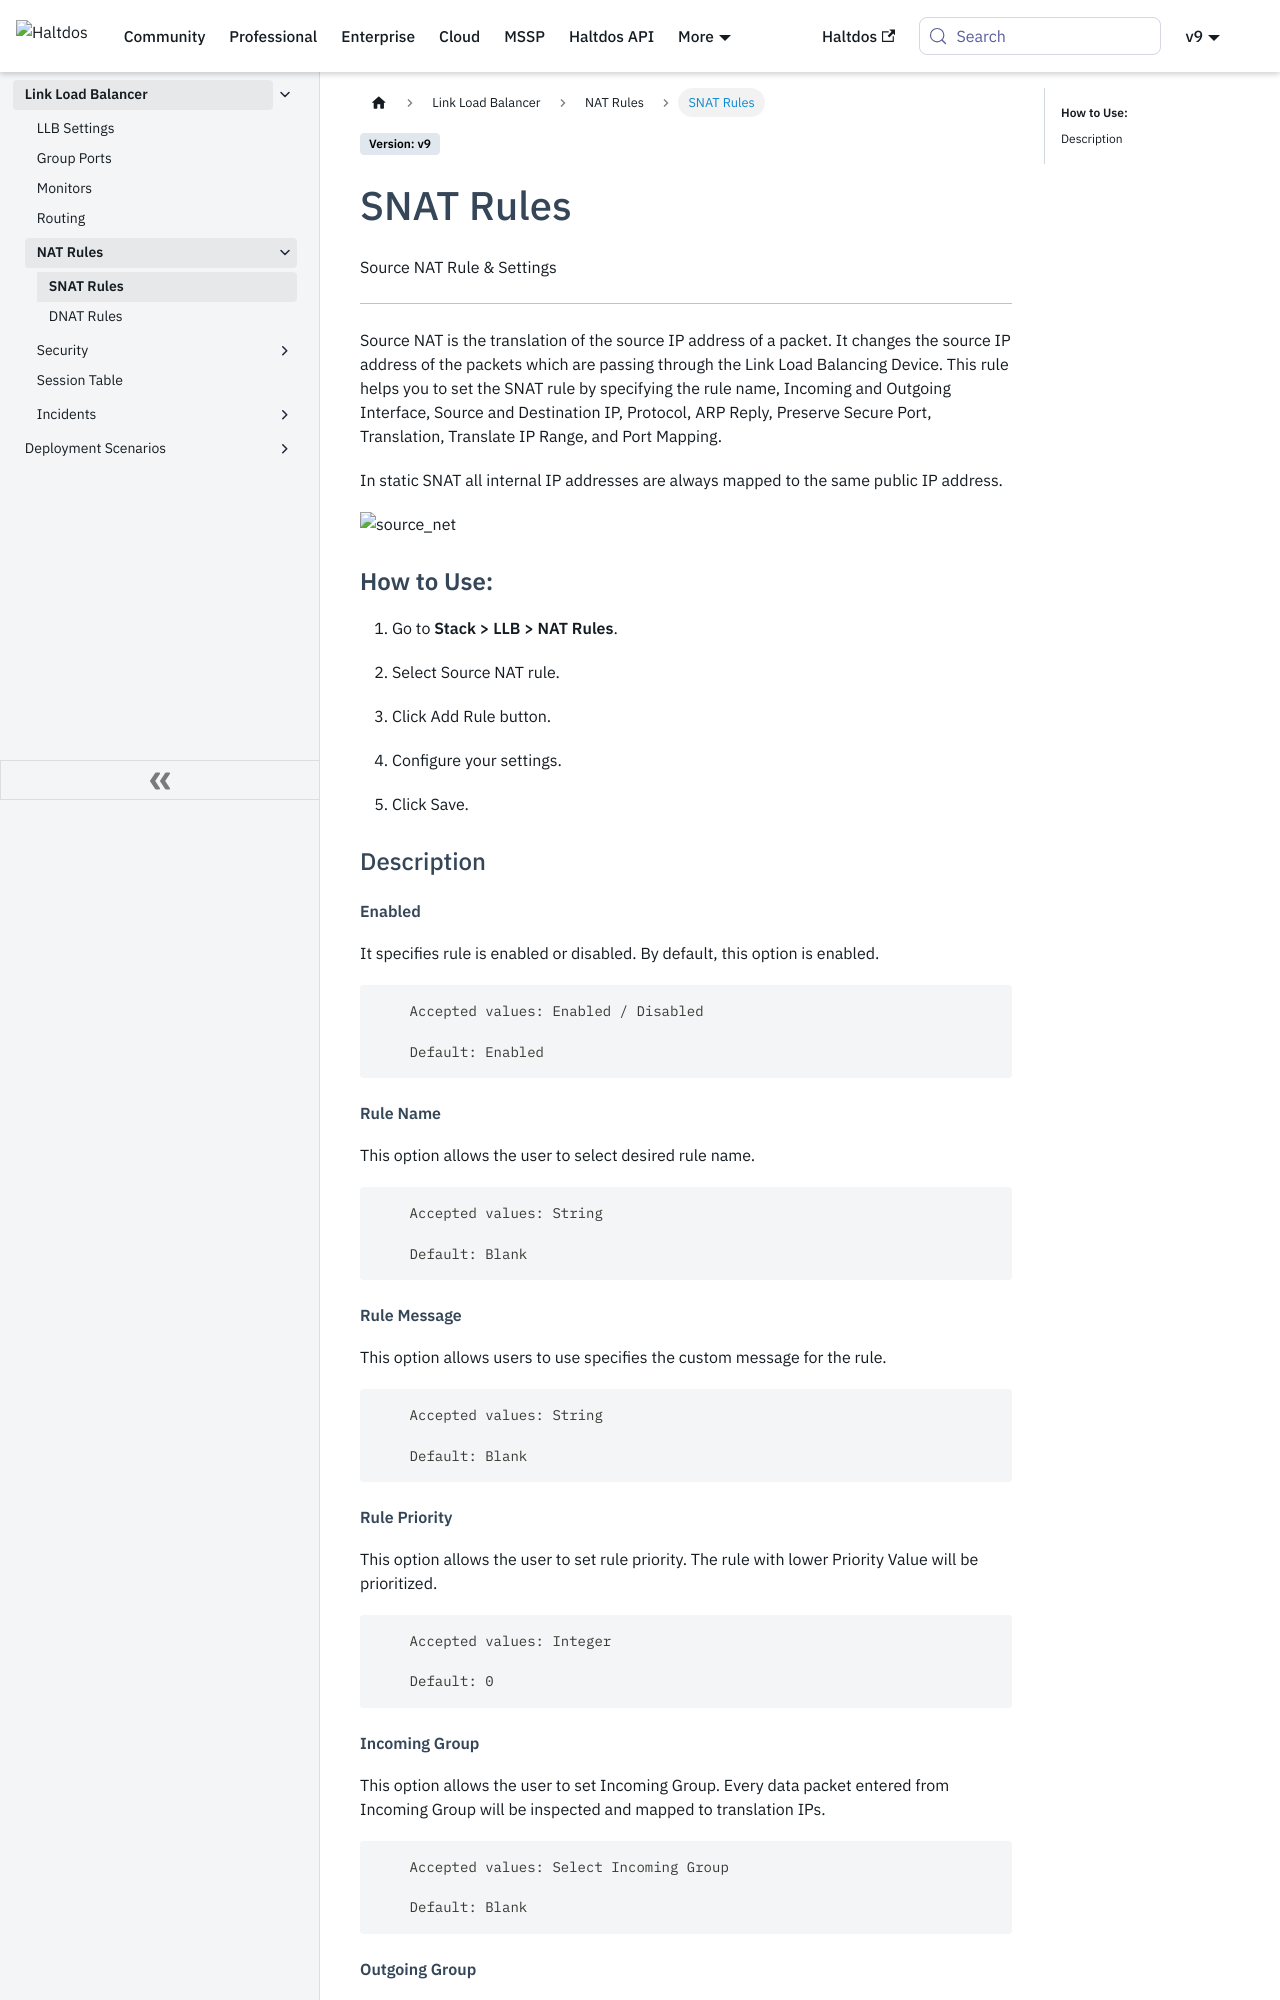

repository: halt-dos/hd-wiki-public · page: enterprise/llb/nat_rules/snat_rule/index.html · generator: docusaurus

---
sidebar_position: 1
---

# SNAT Rules

Source NAT Rule & Settings

---

Source NAT is the translation of the source IP address of a packet. It changes the source IP address of the packets which are passing through the Link Load Balancing Device. This rule helps you to set the SNAT rule by specifying the rule name, Incoming and Outgoing Interface, Source and Destination IP, Protocol, ARP Reply, Preserve Secure Port, Translation, Translate IP Range, and Port Mapping.

In static SNAT all internal IP addresses are always mapped to the same public IP address.

![source_net](/img/llb/v8/llb_snat_rule.png)

### **How to Use:**

1. Go to **Stack > LLB > NAT Rules**.

2. Select Source NAT rule.

3. Click Add Rule button.

4. Configure your settings.

5. Click Save.

### Description

##### **Enabled**

It specifies rule is enabled or disabled. By default, this option is enabled.

```
    Accepted values: Enabled / Disabled

    Default: Enabled
```


##### **Rule Name**

This option allows the user to select desired rule name.

```
    Accepted values: String

    Default: Blank
```


##### **Rule Message**

This option allows users to use specifies the custom message for the rule.

```
    Accepted values: String

    Default: Blank
```


##### **Rule Priority**

This option allows the user to set rule priority. The rule with lower Priority Value will be prioritized.

```
    Accepted values: Integer

    Default: 0
```


##### **Incoming Group**

This option allows the user to set Incoming Group. Every data packet entered from Incoming Group will be inspected and mapped to translation IPs.

```
    Accepted values: Select Incoming Group

    Default: Blank 
```


##### **Outgoing Group**

This option allows the user to select the Outgoing Group from the list of group. data packets that are mapped will move outside from Outgoing group.

```
    Accepted values: Select Outgoing Group

    Default: Blank 
```


##### **Source IP**

This option allows the user to set the source IP range with a CIDR value. The data packets are inspected and data packets that match with a mentioned source IP address will be translated according to the Translate IP Range.

```
    Accepted values: IP

    Default: Blank 
```
